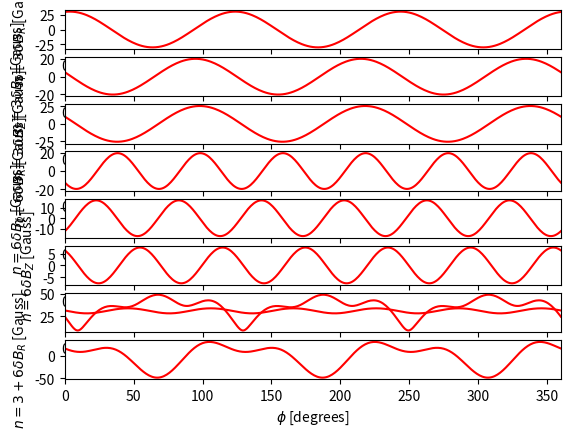

Write Python code to recreate this figure. (Note: this script raises an exception after producing the figure.)
# produce vacuum field data for ITER w/o RW response
# for benchmarking withprobe_g
# MARS-F vacuum data are stored in: ../Data_VAC
# note that vacuum data assumes 1 kAt n=3 or n=6 coil current in each row w/o In/Ic factor
# consider one optimal coil phasing from EvansNF13 paper:
# DeltaPhiU=86, DeltaPhiM=0, DeltaPhiL=34 using Eq. (1) in the paper
# compare field along phi-angle at R=6.2273m, Z=0.0571m
# compare both the n=3 main harmonic and the n=6 sideband field

import numpy as np 
import matplotlib.pyplot as plt
import scipy.io
import copy

# convert to MARS-F definition of coil phasing:
n_ASCOT = 3
phic_ASCOT = np.array([30,26.7,30])
PHI_ASCOT=np.array([86,0,34])
PHI_SHIFT=180
k = 1
PHI_MARS = n_ASCOT*(phic_ASCOT-PHI_ASCOT)-PHI_SHIFT+360*k
PHI_MARS = PHI_MARS - PHI_MARS[1]
PHI_MARS[0] += 360
PHI_MARS[2] += 360
# ==> PHI_MARS=[111.9 0 267.9]

PHI_MARS = n_ASCOT*(PHI_ASCOT) #XXX use this transformation in mars_read and should get vacuum fields!!!

# get vacuum field from each row of coils at (R,Z)
# FIO_EVAL_FIELD_CPLX/fio_test.x ==> data0 below
# assume 1kAt currentt per row w/o RW, w/o In/Ic factor
# I have checked these and they check out
#'''
data0_n3_V = np.array([
#Re(B_R)        Im(B_R)         Re(Bphi)        Im(Bphi)        Re(B_Z)         Im(B_Z)      
[0.57865387E-05,  0.36730866E-16, -0.10698996E-15,  0.10890207E-04,  0.14486468E-04,  0.10227762E-15],  #U
[0.71598882E-04,  0.11469550E-15, -0.24859318E-17,  0.52280031E-04,  0.20087279E-04,  0.20979606E-15],  #M
[0.15210121E-04,  0.70365481E-16, -0.31805307E-15,  0.19037078E-04, -0.24623779E-04, -0.10433730E-16]   #L
])
data0_n6_V = np.array([
#Re(B_R)        Im(B_R)         Re(Bphi)        Im(Bphi)        Re(B_Z)         Im(B_Z)      
[0.37564248E-05, -0.65616162E-18,  0.11678465E-16,  0.62478631E-05,  0.63687428E-05,  0.43718308E-17],  #U
[0.49043808E-04, -0.15219669E-16, -0.27875665E-17,  0.42481952E-04,  0.10532992E-04,  0.72137744E-17],  #M
[0.11458338E-04, -0.28802074E-17, -0.14583073E-16,  0.14619530E-04, -0.13670587E-04, -0.66732591E-17]   #L
])

'''
data0_n3_V = np.array([ #XXX added - resistive wall vacuum vield
#Re(B_R)        Im(B_R)         Re(Bphi)        Im(Bphi)        Re(B_Z)         Im(B_Z)      
[0.12810790E-05, -0.34079052E-05,  0.46962186E-05,  0.58689276E-05,  0.10512555E-04, -0.55204622E-05],#U at phi=0
[0.48380158E-04, -0.26771538E-04,  0.20989276E-04,  0.32207506E-04,  0.17421626E-04, -0.52254748E-05],#M at phi=0
[0.76322180E-05, -0.72488468E-05,  0.75555054E-05,  0.11624651E-04, -0.20202125E-04,  0.71962314E-05] #L at phi=0
])  
data0_n6_V = np.array([ #XXX added - resistive wall vacuum vield
#Re(B_R)        Im(B_R)         Re(Bphi)        Im(Bphi)        Re(B_Z)         Im(B_Z)      
[0.34947201E-05, -0.40959355E-06,  0.21548156E-05,  0.55912858E-05,  0.56505042E-05, -0.25898652E-05], #U at phi=0
[0.43889773E-04, -0.13147478E-04,  0.14049653E-04,  0.36642226E-04,  0.56740161E-05, -0.12990575E-04], #M at phi=0
[0.88517553E-05, -0.71245661E-05,  0.49056987E-05,  0.12563813E-04, -0.14074332E-04,  0.96032629E-06]  #L at phi=0
])
#''
data0_n3_V = np.array([ #XXX added - resistive wall vacuum vield
[0.34079052E-05, 0.12810790E-05, -0.58689276E-05,  0.46962186E-05,  0.55204622E-05,  0.10512555E-04], #U at phi=30.
[0.34690849E-04, 0.43056938E-04, -0.28119247E-04,  0.26214139E-04,  0.81429485E-05,  0.16263795E-04], #M at phi=26.7
[0.72488468E-05, 0.76322180E-05, -0.11624651E-04,  0.75555054E-05, -0.71962314E-05, -0.20202125E-04] #L at phi=30.0
])
data0_n6_V = np.array([ #XXX added - resistive wall vacuum vield
[-0.34947201E-05, 0.40959355E-06, -0.21548156E-05, -0.55912858E-05, -0.56505042E-05,  0.25898652E-05], #U at phi=30
[-0.36841494E-04, 0.27237339E-04, -0.25631160E-04, -0.29716816E-04, -0.93817231E-06,  0.14144587E-04], #M at phi=26.7
[-0.88517553E-05, 0.71245661E-05, -0.49056987E-05, -0.12563813E-04,  0.14074332E-04, -0.96032629E-06] #L at phi=30
])
'''

# In/Ic factors for n=3 and n=6 fields
fac_InIc = np.array([
#n   fU      fM      fL
 [3,   0.6645,  0.4968,  0.6840],
 [6,   0.4772,  0.4243,  0.4773]
])

'''
fac_InIc = np.array([ #XXX added to single out a row
#n   fU      fM      fL
 [3,   0.6645,  0*0.4968,  0*0.6840],
 [6,   0.4772,  0*0.4243,  0*0.4773]
])
'''

# linear superposition of U+M+L with proper In/Ic factor and proper coil phasing
# and store results in data1 below
# n=3 main harmonic
fac = fac_InIc[0,1:]
BR  = data0_n3_V[:,0]+1j*data0_n3_V[:,1]
BP  = data0_n3_V[:,2]+1j*data0_n3_V[:,3]
BZ  = data0_n3_V[:,4]+1j*data0_n3_V[:,5]
PHI = -PHI_MARS #- for nice field        -- this is for a wave form ~cos(n[phi+dPhi]) in the MARSF system (dPhi keeps its sign due to current definition but phi_coil is opposite since in MARS system) 
BRn3 = np.sum(fac*BR*np.exp(1j*PHI/180*np.pi))
BPn3 = np.sum(fac*BP*np.exp(1j*PHI/180*np.pi))
BZn3 = np.sum(fac*BZ*np.exp(1j*PHI/180*np.pi))
res3  = [BRn3.real,BRn3.imag,BPn3.real,BPn3.imag,BZn3.real,BZn3.imag]

# n=6 main harmonic
fac = fac_InIc[1,1:] 
PHI = -9*phic_ASCOT + PHI_MARS #-+ for nice field
BR  = data0_n6_V[:,0]+1j*data0_n6_V[:,1]
BP  = data0_n6_V[:,2]+1j*data0_n6_V[:,3]
BZ  = data0_n6_V[:,4]+1j*data0_n6_V[:,5]

BRn6 = np.sum(fac*BR*np.exp(1j*PHI/180*np.pi))
BPn6 = np.sum(fac*BP*np.exp(1j*PHI/180*np.pi))
BZn6 = np.sum(fac*BZ*np.exp(1j*PHI/180*np.pi))
res6  = [BRn6.real,BRn6.imag,BPn6.real,BPn6.imag,BZn6.real,BZn6.imag]

#combined U+M+L vacuum field
data1 = [
#n  Re(dBR)      Im(dBR)      Re(dBphi)    Im(dBphi)    Re(dBZ)      Im(dBZ)
 [3,  3.3755e-05,  -6.8291e-06,   6.2983e-06,   2.2796e-05,   7.0061e-06,   2.5763e-05],
 [6, -1.4112e-05,   1.7207e-05,  -1.4289e-05,  -1.3138e-05,   7.1262e-06,   2.9876e-06]
]

data1 = [ #XXX added
#n    Re(dBR)      Im(dBR)      Re(dBphi)    Im(dBphi)    Re(dBZ)      Im(dBZ)
 [3]+res3,
 [6]+res6
]

# get B-field along phi
# assuming 90 kAt coil current
# note that the phi-angle below should correspond to the absolute phi-angle as defined in ITER
phi  = np.linspace(0,360,361) 
phi0 = 0. 
Cphi = np.exp((phi+phi0)*n_ASCOT*1j*np.pi/180)*1e+4*90 
rBRn3  = (BRn3*Cphi).real
rBPn3  = (BPn3*Cphi).real
rBZn3  = (BZn3*Cphi).real

Cphi = np.exp((phi+phi0)*6*1j*np.pi/180)*1e+4*90 
rBRn6  = (BRn6*Cphi).real
rBPn6  = (BPn6*Cphi).real
rBZn6  = (BZn6*Cphi).real

#plot vacuum field from MARS-F
SS   = 'r-'

fig,axes=plt.subplots(8)
axes[0].plot(phi,rBRn3,SS)
axes[0].set_xlabel('$\phi$ [degrees]')
axes[0].set_ylabel('$n=3 {\delta}B_R$ [Gauss]')

axes[1].plot(phi,rBPn3,SS)
axes[1].set_xlabel('$\phi$ [degrees]')
axes[1].set_ylabel('$n=3 {\delta}B_{\phi}$ [Gauss]')

axes[2].plot(phi,rBZn3,SS)
axes[2].set_xlabel('\phi [degrees]')
axes[2].set_ylabel('$n=3 {\delta}B_Z$ [Gauss]')

axes[3].plot(phi,rBRn6,SS)
axes[3].set_xlabel('\phi [degrees]')
axes[3].set_ylabel('$n=6 {\delta}B_R$ [Gauss]')

axes[4].plot(phi,rBPn6,SS)
axes[4].set_xlabel('\phi [degrees]')
axes[4].set_ylabel('$n=6 {\delta}B_{\phi}$ [Gauss]')

axes[5].plot(phi,rBZn6,SS)
axes[5].set_xlabel('$\phi$ [degrees]')
axes[5].set_ylabel('$n=6 {\delta}B_Z$ [Gauss]')

dBR=rBRn3+rBRn6 #XXX added
dBphi=rBPn3+rBPn6 #XXX added
dBZ=rBZn3+rBZn6 #XXX added
axes[6].plot(phi,np.sqrt((dBR)**2+(dBphi)**2+(dBZ)**2),SS,label='MARS-F eval') #XXX added
dBR=rBRn6 #XXX added
dBphi=rBPn6 #XXX added
dBZ=rBZn6 #XXX added
#axes[6].plot(phi,np.sqrt((dBR)**2+(dBphi)**2+(dBZ)**2),SS,label='MARS-F eval') #XXX added
dBR=rBRn3 #XXX added
dBphi=rBPn3 #XXX added
dBZ=rBZn3 #XXX added
axes[6].plot(phi,np.sqrt((dBR)**2+(dBphi)**2+(dBZ)**2),SS,label='MARS-F eval') #XXX added

axes[7].plot(phi,rBRn3+rBRn6,SS) #XXX added
axes[7].set_xlabel('$\phi$ [degrees]') #XXX added
axes[7].set_ylabel('$n=3+6 {\delta}B_R$ [Gauss]') #XXX added

for ax in axes:
    ax.set_xlim([0,360])

# get vacuum field from probe_g data
# perform Fourier decomposition along phi for n=3 and n=6 components

d={}
filename='probe_gb_TMB.out'
with open(filename) as file:
    lines=file.readlines()
    while 'phi_tor(deg)' not in lines[0]:
        del(lines[0])
    for column_number,variable in enumerate(lines[0].replace('%','').replace('(deg)','').replace('(m)','').split()): 
        d[column_number]={}
        d[column_number]['variable_name']=variable
        d[column_number]['data']=[]
    del(lines[0])
    for line in lines:
        for column_number,column in enumerate(line.split()):
            d[column_number]['data'].append(float(column))

    for column_number in list(d.keys()):
        #print(type(d[column_number]))
        #print(column_number)
        variable_name=d[column_number]['variable_name']
        d[variable_name]=d.pop(column_number)
        d[variable_name]=np.array(d[variable_name]['data'])

x = d['phi_tor']*np.pi/180.#np.linspace(0,2*np.pi,361)
y = np.array([d['B_phi'],d['B_R'],d['B_Z']]).T
yn3 = np.full((y.shape[1]),1,dtype=complex)
yn6 = np.full((y.shape[1]),1,dtype=complex)

for k in range(y.shape[1]):
    yn3[k] = np.sum(y[:,k]*np.exp(-1j*3*x,dtype=complex),dtype=complex)
    yn6[k] = np.sum(y[:,k]*np.exp(-1j*6*x,dtype=complex),dtype=complex)

yn3 = yn3*(x[1]-x[0])/2/np.pi*1e+4*2 #XXX original - (x[1]-x[0]) factor needed due to transition from continuous to DFT
yn6 = yn6*(x[1]-x[0])/2/np.pi*1e+4*2 #XXX original 

phi0 = 30. #probe_g data has phi starting from phi_ITER=+30 i.e. centred on first top/bottom coil centre 
Cphi = np.exp((d['phi_tor'])*n_ASCOT*1j*np.pi/180) 
rBRn3 = (yn3[1]*Cphi).real
rBPn3 = (yn3[0]*Cphi).real
rBZn3 = (yn3[2]*Cphi).real

Cphi = np.exp((d['phi_tor'])*6*1j*np.pi/180) 
rBRn6 = (yn6[1]*Cphi).real
rBPn6 = (yn6[0]*Cphi).real
rBZn6 = (yn6[2]*Cphi).real

'''
_fig,_ax=plt.subplots(1) #XXX for dignostics plot the sum of FT'd harmonics vs original signal
fft=np.fft.rfft(d['B_phi']) #perform numpy fourier transform...
fudge=55
#_ax.plot((fft[6]*np.exp(1j*6*x,dtype=complex)).real*fudge,'k-') #fundamental 
#_ax.plot(phi,rBPn3,'b-') #yueqiang's fundamental
#_ax.plot((fft[3]*np.exp(1j*3*x,dtype=complex)).real*fudge,'k-') #1st harmonic 
#_ax.plot(phi,rBPn6,'b-') #yueqiang's 1st harmonic
_ax.plot((fft[3]*np.exp(1j*3*x,dtype=complex)+fft[6]*np.exp(1j*6*x,dtype=complex)).real*fudge,'k-') #full
_ax.plot(x*180/np.pi,d['B_phi']*1e+4,'g-') #full
_ax.plot(phi,rBPn3+rBPn6,'b-') #yueqiang's full
'''

#plot vacuum field from probe_g
SS   = 'b-' #XXX added
for ax,quantity in zip(axes,[rBRn3,rBPn3,rBZn3,rBRn6,rBPn6,rBZn6]): #XXX added
    ax.plot(d['phi_tor']+phi0,quantity,SS) #XXX added
dBR=rBRn3+rBRn6 #XXX added
dBphi=rBPn3+rBPn6 #XXX added
dBZ=rBZn3+rBZn6 #XXX added
axes[6].plot(d['phi_tor']+phi0,np.sqrt((dBR)**2+(dBphi)**2+(dBZ)**2),SS,label='FFT probe_g') #XXX added
axes[6].plot(d['phi_tor']+phi0,np.sqrt((d['B_R']*1e4)**2+(d['B_phi']*1e4)**2+(d['B_Z']*1e4)**2),'k-',label='probe_g') #XXX added
axes[6].set_xlabel('$\phi$ [degrees]') #XXX added
axes[6].set_ylabel('mag [Gauss]') #XXX added

axes[7].plot(d['phi_tor']+phi0,rBRn3+rBRn6,SS) #XXX added
axes[7].set_xlabel('$\phi$ [degrees]') #XXX added
axes[7].set_ylabel('$n=3+6 {\delta}B_R$ [Gauss]') #XXX added

for coil_centre in phic_ASCOT: axes[6].axvline(np.abs(coil_centre)) #XXX added
for peak_centre in PHI_MARS: axes[0].axvline(np.abs(peak_centre)) #XXX added


#XXX I have checked and without any phi0 shifts the following code agrees EXACTLY with Yueqiang's EVAL code combined with the plotting method above
#XXX hence LOCUST sees exactly the field in data0_n3_V and data0_n6_V given by my EVAL call above 
#XXX so now can concentrating on just matching my data0_n3_V and data0_n6_V with the vacuum field

#open LOCUST BPLAS file for comparison
'''
import context
import settings
from classes.input_classes.perturbation import Perturbation
filename='BPLASMA_n3'
perturbation_n3=Perturbation(filename,data_format='LOCUST',filename=filename,mode_number=-3)
filename='BPLASMA_n6'
perturbation_n6=Perturbation(filename,data_format='LOCUST',filename=filename,mode_number=-6)
number_points_toroidal=1000
phi_toroidal=np.linspace(0.,2.*np.pi,number_points_toroidal)
R_toroidal=np.full(number_points_toroidal,6.2273)
Z_toroidal=np.full(number_points_toroidal,0.0571)

dB_R3,dB_tor3,dB_Z3=perturbation_n3.evaluate(R=R_toroidal,phi=phi_toroidal,Z=Z_toroidal,phase=0.,i3dr=-1) #evaluate toroidally
axes[0].plot(phi_toroidal*180/np.pi,dB_R3*1e4,'g-',label='LOCUST_IO eval')
axes[1].plot(phi_toroidal*180/np.pi,dB_tor3*1e4,'g-',label='LOCUST_IO eval')
axes[2].plot(phi_toroidal*180/np.pi,dB_Z3*1e4,'g-',label='LOCUST_IO eval')

dB_R6,dB_tor6,dB_Z6=perturbation_n6.evaluate(R=R_toroidal,phi=phi_toroidal,Z=Z_toroidal,phase=0.,i3dr=-1) #evaluate toroidally
axes[3].plot(phi_toroidal*180/np.pi,dB_R6*1e4,'g-',label='LOCUST_IO eval')
axes[4].plot(phi_toroidal*180/np.pi,dB_tor6*1e4,'g-',label='LOCUST_IO eval')
axes[5].plot(phi_toroidal*180/np.pi,dB_Z6*1e4,'g-',label='LOCUST_IO eval')

dB_mag=np.sqrt((dB_R3+dB_R6)**2+(dB_tor3+dB_tor6)**2+(dB_Z3+dB_Z6)**2)
axes[6].plot(phi_toroidal*180/np.pi,dB_mag*1e4,'g-',label='LOCUST_IO eval')
'''

axes[6].legend() #XXX added

plt.show() #XXX added
